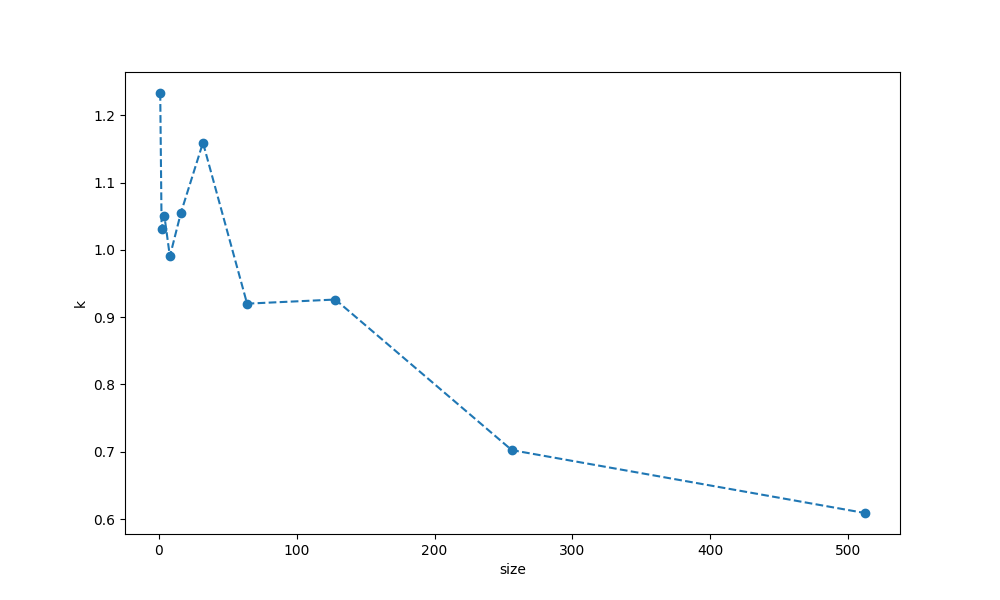

Data behind this chart, as committed beside it:
64, 0.10696500004269183, 0.10455980012193322
128, 0.9834, 1.004
256, 7.244, 5.116
512, 59.84, 36.44
1, 1.200009137392044e-05, 1.4799879863858223e-05
2, 1.5799887478351593e-05, 1.6300007700920105e-05
4, 4.319986328482628e-05, 4.539988003671169e-05
8, 0.0002417, 0.0002394
16, 0.00165, 0.001742
32, 0.01238, 0.01435
64, 0.104, 0.08956
128, 0.7682, 0.6186
256, 6.057, 4.228
